Image classification data set "classify" (jsirott/fowler_lab on GitHub). Class labels (4): dead, edge, intermediate, puncta.

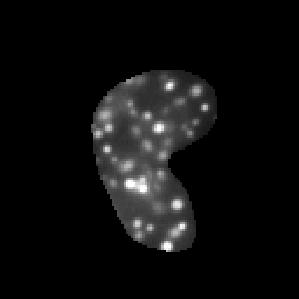
Label: puncta

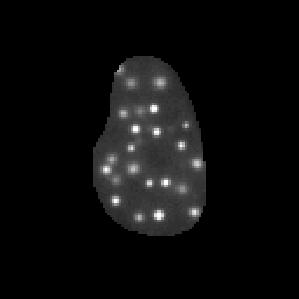
Label: puncta

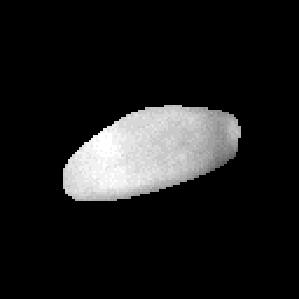
Label: dead

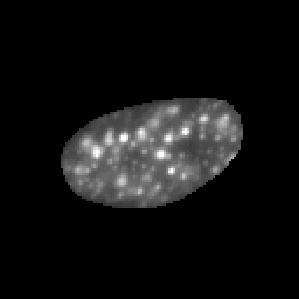
Label: puncta

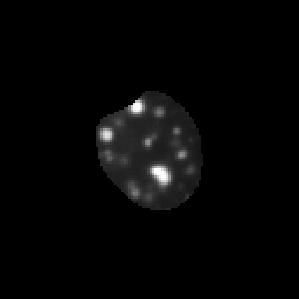
Label: puncta

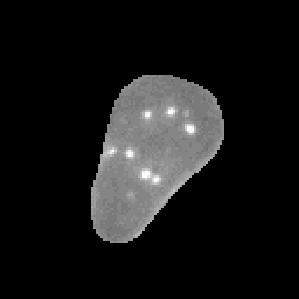
Label: intermediate
